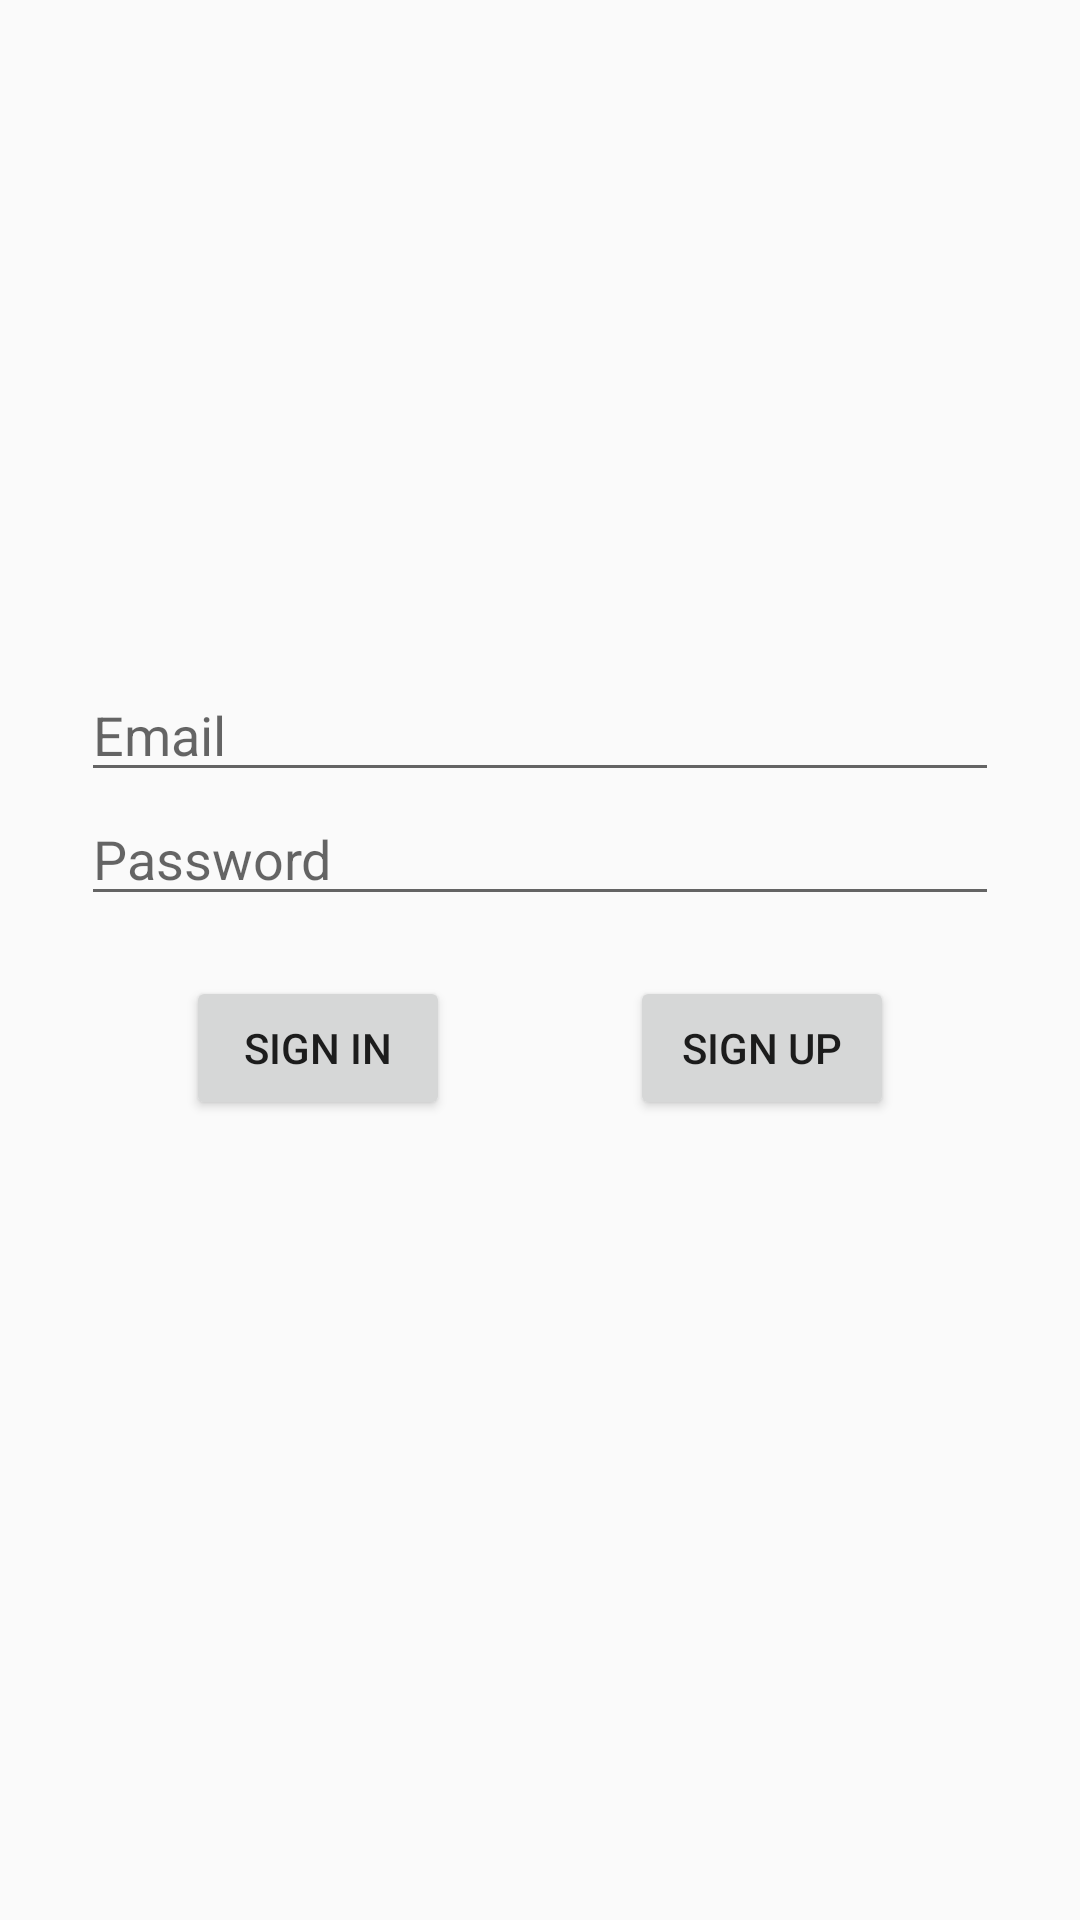

Reconstruct the res/layout file that produces this screen, plus the resources it refers to.
<!-- AndroidManifest.xml: application theme Theme.AppCompat.Light.NoActionBar -->
<!-- res/layout/activity_login.xml -->
<?xml version="1.0" encoding="utf-8"?>
<androidx.constraintlayout.widget.ConstraintLayout xmlns:android="http://schemas.android.com/apk/res/android"
    xmlns:app="http://schemas.android.com/apk/res-auto"
    xmlns:tools="http://schemas.android.com/tools"
    android:id="@+id/container"
    android:layout_width="match_parent"
    android:layout_height="match_parent"
    android:paddingLeft="@dimen/activity_horizontal_margin"
    android:paddingTop="@dimen/activity_vertical_margin"
    android:paddingRight="@dimen/activity_horizontal_margin"
    android:paddingBottom="@dimen/activity_vertical_margin"
    tools:context=".ui.login.LoginActivity">

    <androidx.constraintlayout.widget.ConstraintLayout
        android:id="@+id/constraintLogin"
        android:layout_width="wrap_content"
        android:layout_height="wrap_content"
        android:layout_marginStart="16dp"
        android:layout_marginTop="16dp"
        android:layout_marginEnd="16dp"
        android:layout_marginBottom="60dp"
        app:layout_constraintBottom_toBottomOf="parent"
        app:layout_constraintEnd_toEndOf="parent"
        app:layout_constraintStart_toStartOf="parent"
        app:layout_constraintTop_toTopOf="parent">

        <EditText
            android:id="@+id/username"
            android:layout_width="0dp"
            android:layout_height="wrap_content"
            android:layout_marginStart="10dp"
            android:layout_marginEnd="10dp"
            android:hint="@string/prompt_email"
            android:inputType="textEmailAddress"
            android:selectAllOnFocus="true"
            app:layout_constraintEnd_toEndOf="parent"
            app:layout_constraintStart_toStartOf="parent"
            app:layout_constraintTop_toTopOf="parent" />

        <Button
            android:id="@+id/signInButton"
            android:layout_width="wrap_content"
            android:layout_height="wrap_content"
            android:layout_marginStart="45dp"
            android:layout_marginTop="20dp"
            android:layout_marginEnd="30dp"
            android:onClick="signInClicked"
            android:text="Sign In"
            app:layout_constraintBottom_toBottomOf="parent"
            app:layout_constraintEnd_toStartOf="@+id/signUpButton"
            app:layout_constraintStart_toStartOf="parent"
            app:layout_constraintTop_toBottomOf="@+id/password" />

        <Button
            android:id="@+id/signUpButton"
            android:layout_width="wrap_content"
            android:layout_height="wrap_content"
            android:layout_marginStart="30dp"
            android:layout_marginTop="20dp"
            android:layout_marginEnd="45dp"
            android:onClick="signUpClicked"
            android:text="Sign Up"
            app:layout_constraintBottom_toBottomOf="parent"
            app:layout_constraintEnd_toEndOf="parent"
            app:layout_constraintStart_toEndOf="@+id/signInButton"
            app:layout_constraintTop_toBottomOf="@+id/password" />

        <EditText
            android:id="@+id/password"
            android:layout_width="0dp"
            android:layout_height="wrap_content"
            android:layout_marginStart="10dp"
            android:layout_marginEnd="10dp"
            android:hint="@string/prompt_password"
            android:imeActionLabel="@string/action_sign_in_short"
            android:imeOptions="actionDone"
            android:inputType="textPassword"
            android:selectAllOnFocus="true"
            app:layout_constraintEnd_toEndOf="parent"
            app:layout_constraintStart_toStartOf="parent"
            app:layout_constraintTop_toBottomOf="@+id/username" />
    </androidx.constraintlayout.widget.ConstraintLayout>

    <ProgressBar
        android:id="@+id/loading"
        android:layout_width="56dp"
        android:layout_height="60dp"
        android:layout_gravity="center"
        android:layout_marginStart="16dp"
        android:layout_marginTop="16dp"
        android:layout_marginEnd="16dp"
        android:visibility="gone"
        app:layout_constraintBottom_toBottomOf="parent"
        app:layout_constraintEnd_toEndOf="parent"
        app:layout_constraintStart_toStartOf="parent"
        app:layout_constraintTop_toBottomOf="@+id/constraintLogin" />

</androidx.constraintlayout.widget.ConstraintLayout>
<!-- resources referenced by this layout -->
<resources>
  <string name="action_sign_in_short">Sign in</string>
  <string name="prompt_email">Email</string>
  <string name="prompt_password">Password</string>
</resources>
